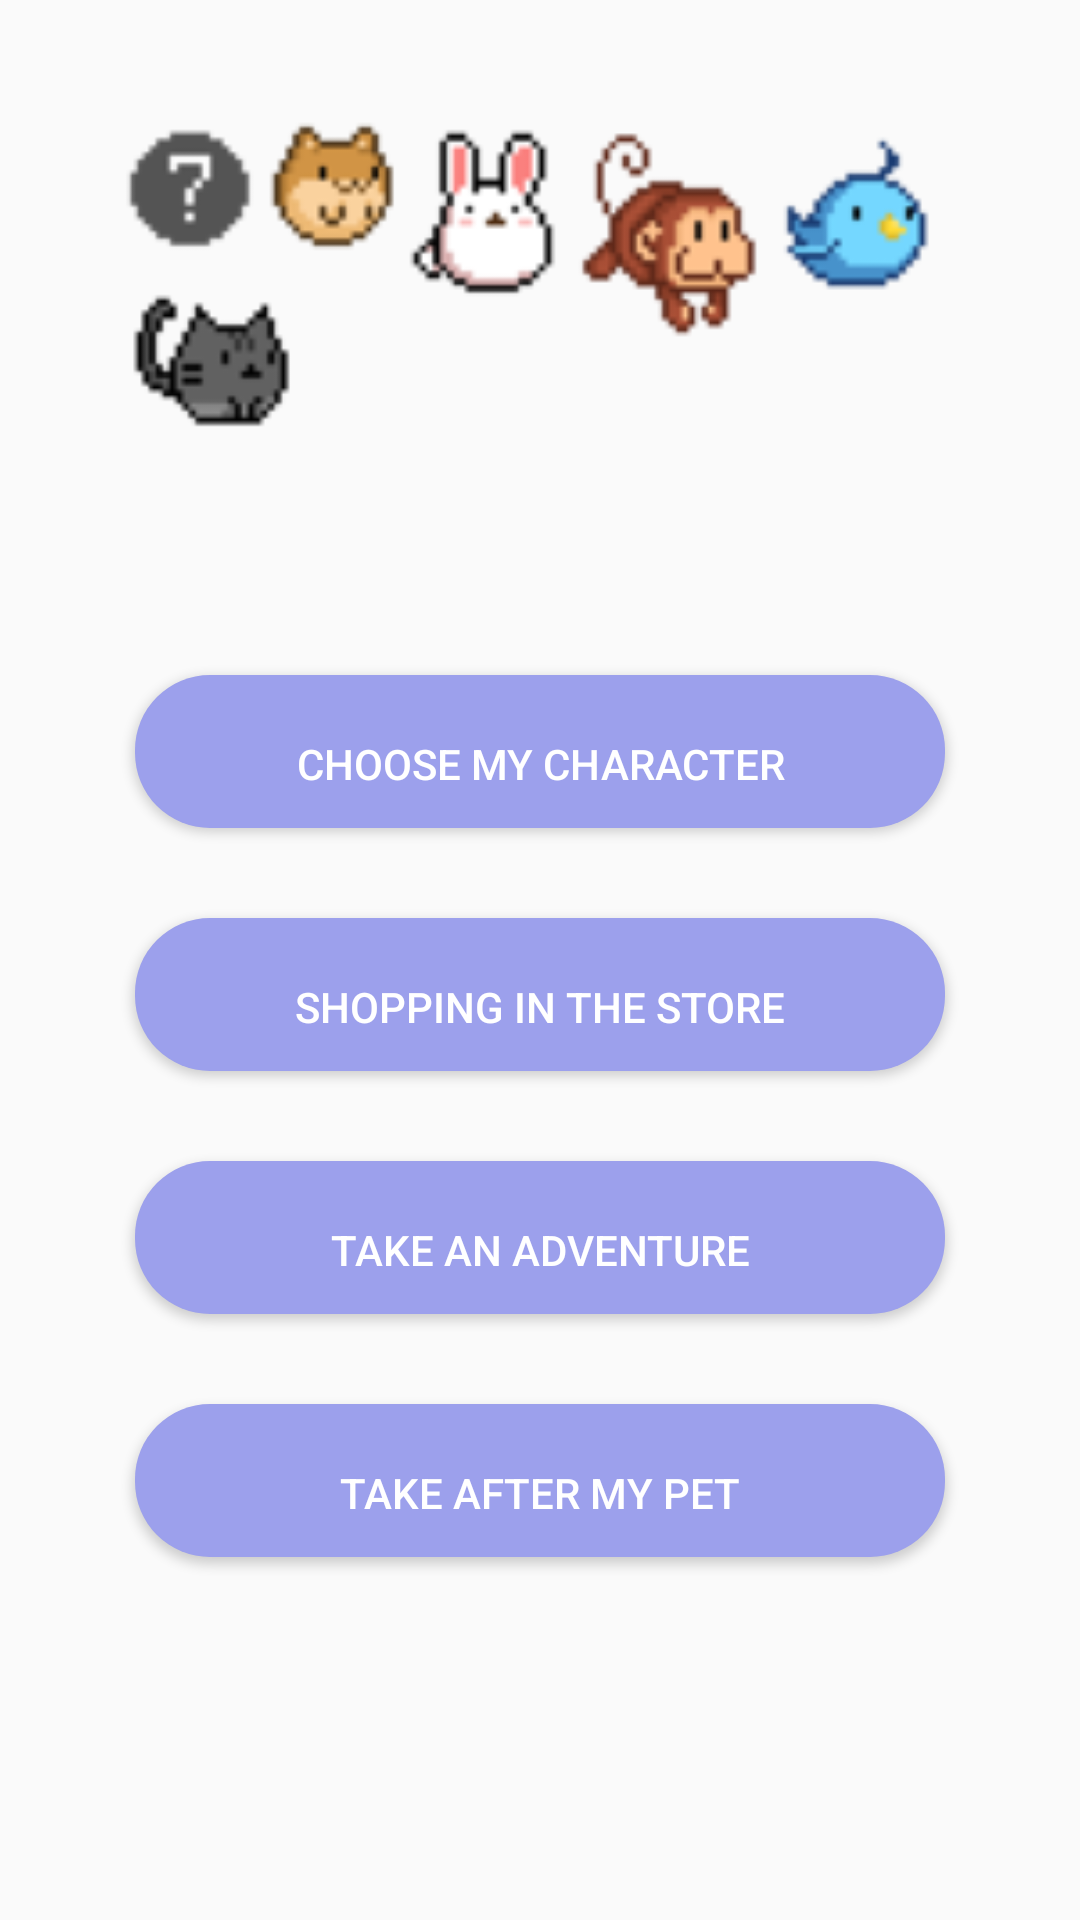

Produce the Android XML layout that renders to this screen, including the resource entries it uses.
<!-- AndroidManifest.xml: application theme AppTheme -->
<!-- res/layout/fragment_home.xml -->
<?xml version="1.0" encoding="utf-8"?>
<LinearLayout xmlns:android="http://schemas.android.com/apk/res/android"

    xmlns:tools="http://schemas.android.com/tools"
    android:layout_width="match_parent"
    android:layout_height="match_parent"
    tools:context=".MainActivity"
    android:orientation="vertical">

    <RelativeLayout
        android:layout_width="match_parent"
        android:layout_height="180dp"
        tools:layout_editor_absoluteX="16dp"
        tools:layout_editor_absoluteY="0dp"
        tools:ignore="MissingConstraints">



        <RelativeLayout
            android:layout_width="match_parent"
            android:layout_height="wrap_content"


            android:orientation="horizontal">

            <ImageView
                android:id="@+id/user_line"
                android:layout_width="280dp"
                android:layout_height="140dp"
                android:layout_alignParentBottom="true"
                android:layout_centerHorizontal="true"
                android:background="@drawable/welcome"
                android:scaleType="centerInside" />



        </RelativeLayout>

    </RelativeLayout>

    <LinearLayout

        android:layout_width="match_parent"
        android:layout_height="wrap_content"
        android:orientation="vertical"
        android:layout_margin="30dp"
        tools:ignore="MissingConstraints"
        tools:layout_editor_absoluteX="16dp"
        tools:layout_editor_absoluteY="0dp">

        <Button
            android:id="@+id/character"
            android:layout_width="match_parent"
            android:layout_height="wrap_content"
            android:layout_margin="15dp"
            android:background="@drawable/button"
            android:text="Choose my character"
            android:textColor="#ffffff"></Button>

        <Button
        android:id="@+id/store"
        android:layout_width="match_parent"
        android:layout_height="wrap_content"
        android:layout_margin="15dp"
        android:background="@drawable/button"
        android:text="Shopping in the store"
        android:textColor="#ffffff"></Button>

        <Button
            android:id="@+id/adventure"
            android:layout_width="match_parent"
            android:layout_height="wrap_content"
            android:layout_margin="15dp"
            android:background="@drawable/button"
            android:text="Take an adventure"
            android:textColor="#ffffff"></Button>

        <Button
            android:id="@+id/pet"
            android:layout_width="match_parent"
            android:layout_height="wrap_content"
            android:layout_margin="15dp"
            android:background="@drawable/button"
            android:text="Take After My Pet"
            android:textColor="#ffffff"></Button>

    </LinearLayout>
</LinearLayout>
<!-- resources referenced by this layout -->
<resources>
  <!-- drawable button (drawable-v24) -->
  <?xml version="1.0" encoding="utf-8" ?>
  <shape xmlns:android="http://schemas.android.com/apk/res/android"
      android:shape="rectangle">
      
      <solid android:color="#9CA0EC" />
  
      <corners android:radius="25dip" />
      <padding
          android:bottom="12dp"
          android:left="20dp"
          android:right="20dp"
          android:top="20dp"
          />
  </shape>
  <!-- drawable welcome: png bitmap (drawable, 13476 bytes) -->
  <style name="AppTheme" parent="Theme.AppCompat.Light.DarkActionBar">
          
          <item name="colorPrimary">@color/colorPrimary</item>
          <item name="colorPrimaryDark">@color/colorPrimaryDark</item>
          <item name="colorAccent">@color/colorAccent</item>
      </style>
  <color name="colorPrimary">#8B8DED</color>
  <color name="colorPrimaryDark">#5FA1E6</color>
  <color name="colorAccent">#7FCED8</color>
</resources>
